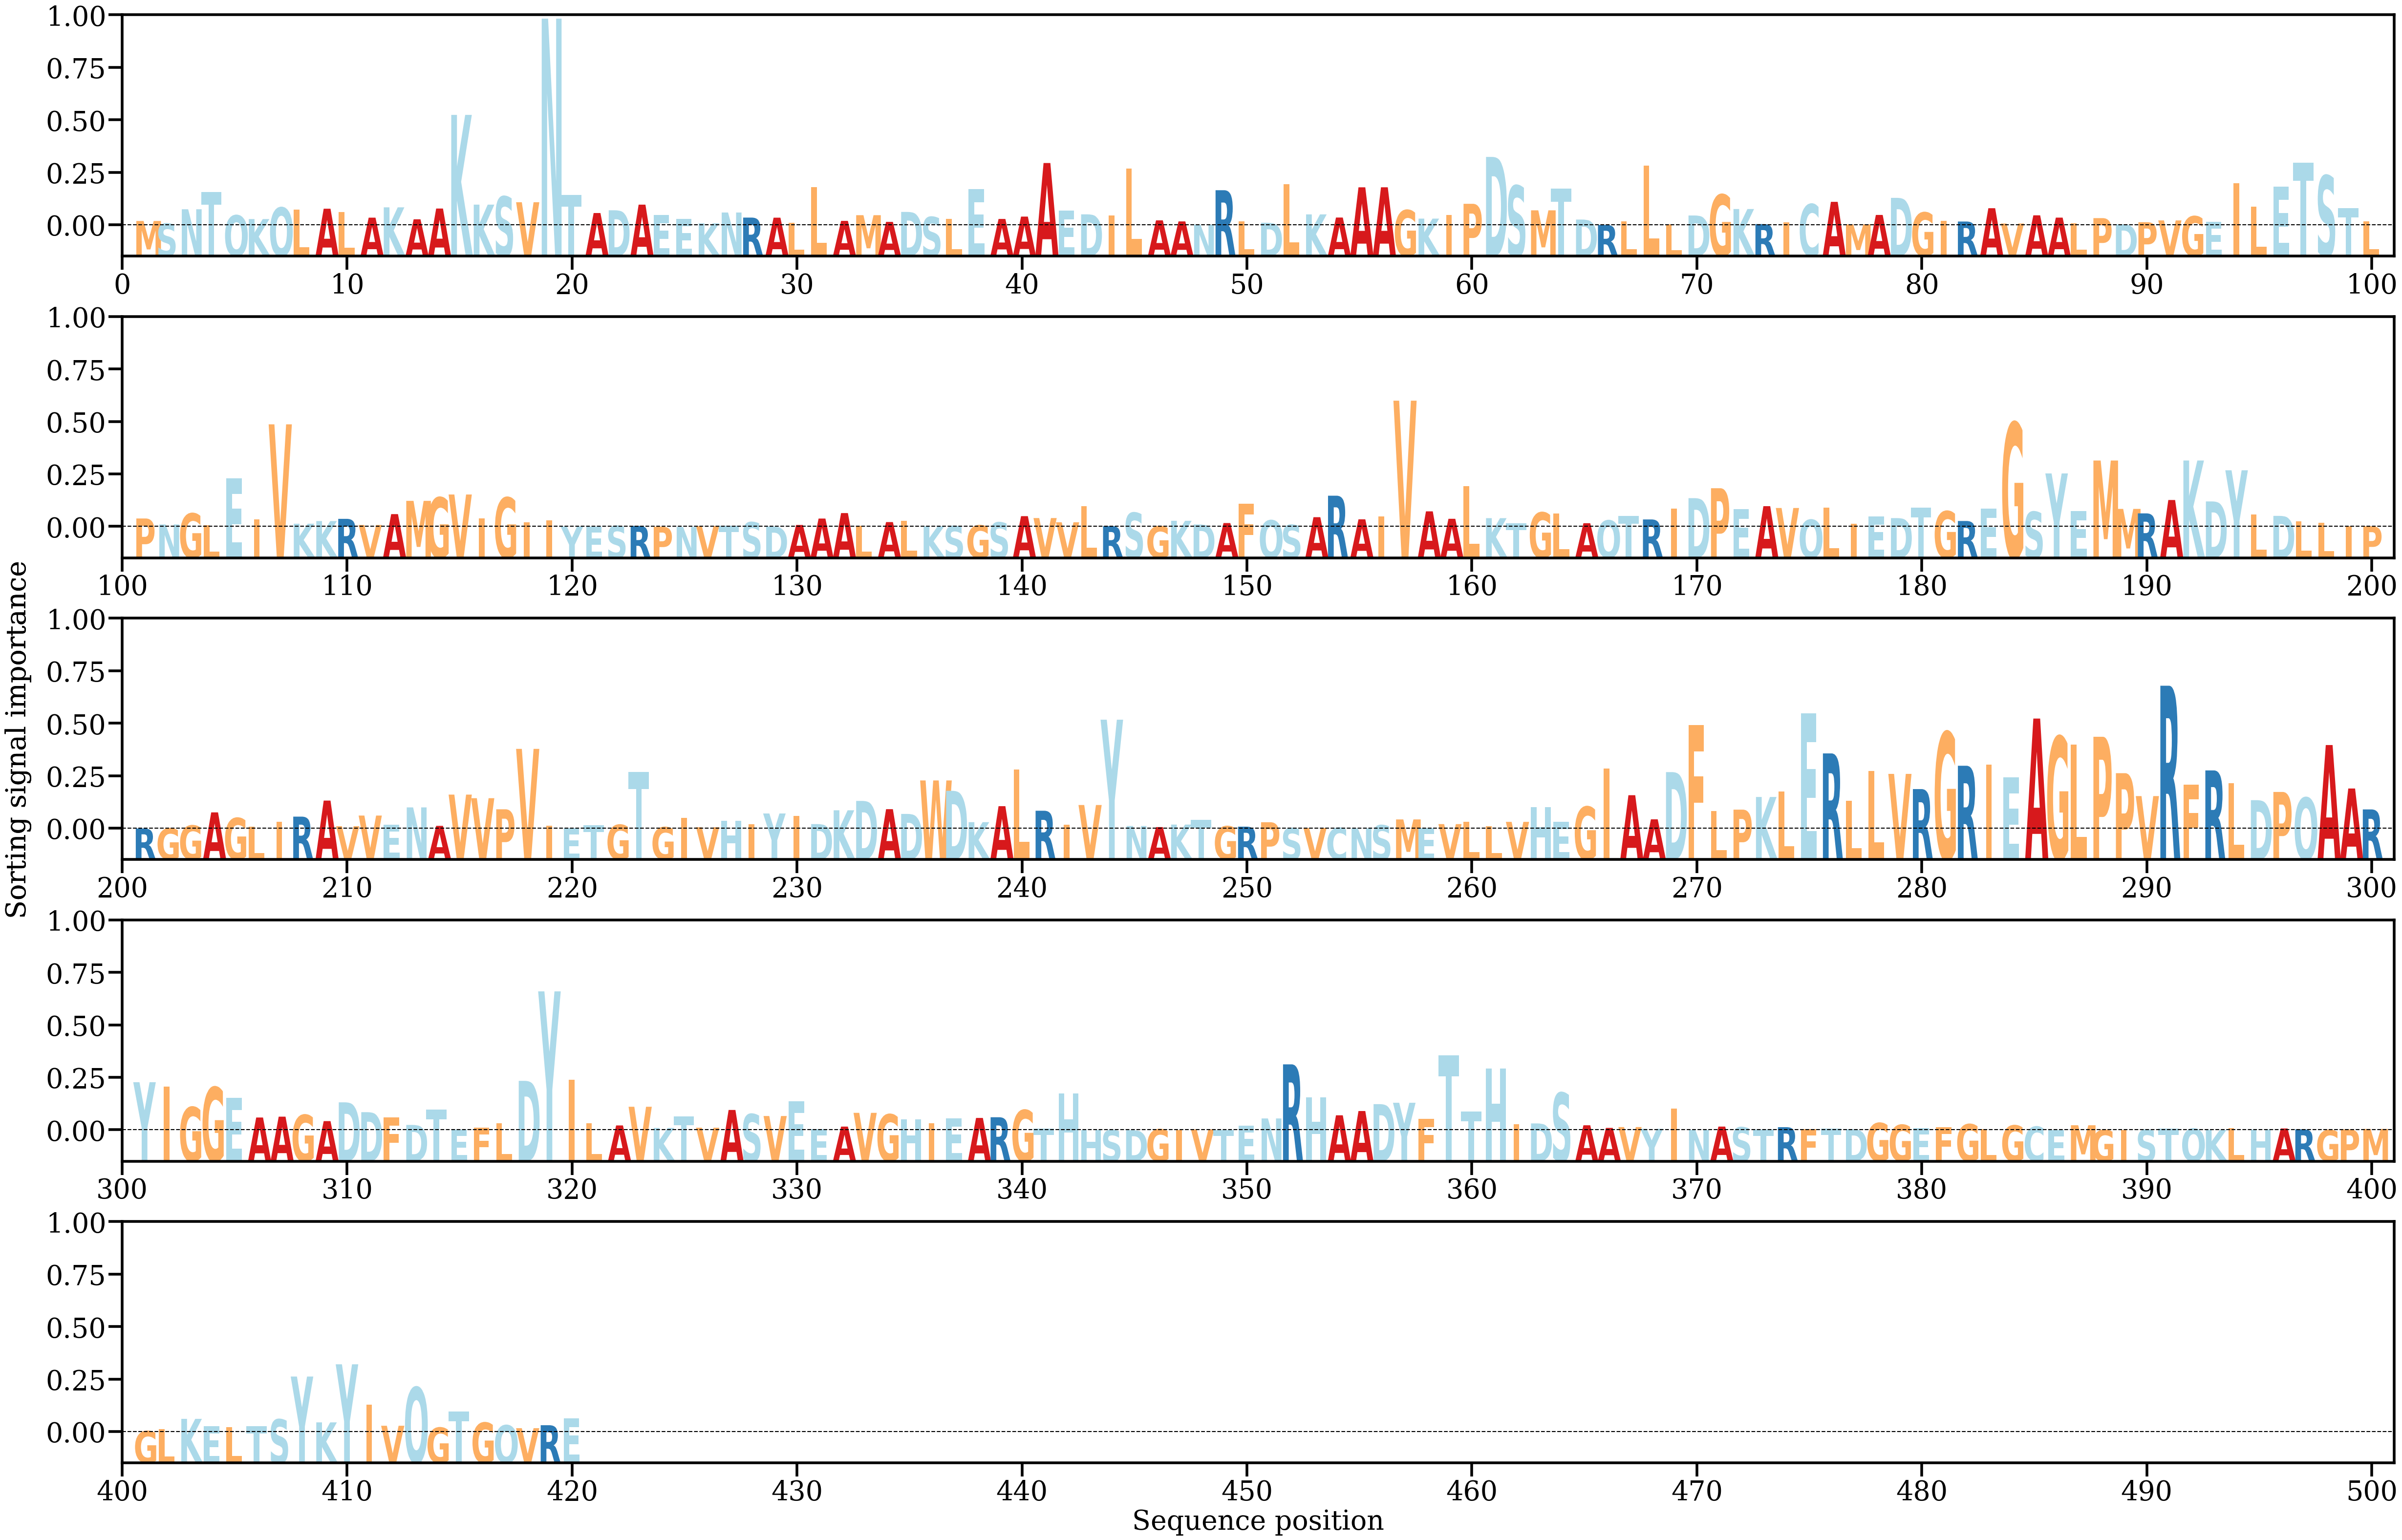

The file beside this chart, header and first rows:
AA, Alpha
M, [0.00053579]
S, [0.00021654]
N, [0.00196168]
T, [0.00403619]
Q, [0.00122294]
K, [0.00076724]
Q, [0.0021733]
L, [0.00190855]
A, [0.00202726]
L, [0.0015984]
A, [0.00093896]
K, [0.00219552]
A, [0.00074011]
A, [0.00204927]
K, [0.01344039]
K, [0.00252318]
S, [0.00350913]
V, [0.00281522]
N, [0.02515124]
T, [0.00372525]
A, [0.00150289]
D, [0.00183683]
A, [0.00252163]
E, [0.00124623]
E, [0.00080669]
K, [0.00024994]
N, [0.00156648]
R, [0.00094711]
A, [0.00093712]
L, [0.00033918]
L, [0.00464688]
A, [0.00054676]
M, [0.00124069]
A, [0.00042488]
D, [0.00163685]
S, [0.0010284]
L, [0.00078604]
E, [0.00443559]
A, [0.00078157]
A, [0.00106886]
A, [0.00758759]
E, [0.00182454]
D, [0.00134339]
I, [0.00123046]
L, [0.00691513]
A, [0.00061039]
A, [0.00048351]
N, [9.368948e-05]
R, [0.00427835]
L, [0.00050509]
D, [0.00031993]
L, [0.00503163]
K, [0.00133696]
A, [0.00095404]
A, [0.00463116]
A, [0.00463456]
G, [0.0018531]
K, [0.00082222]
I, [0.00128326]
P, [0.00262408]
... 360 more rows
